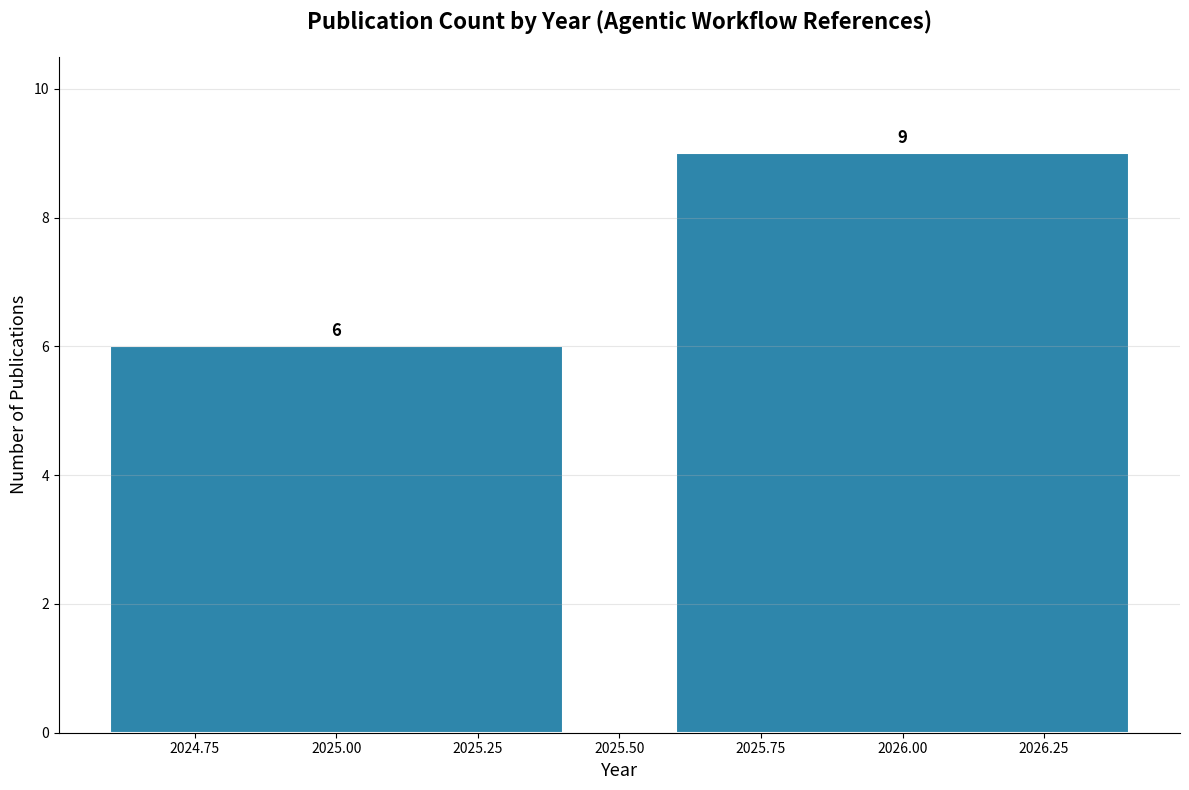

Reproduce this figure in Python. (Note: this script raises an exception after producing the figure.)
#!/usr/bin/env python3
"""
Analysis script for: Executable Acceptance Criteria for Agentic Workflows: From User Stories to Automated Gates
Reproduce: python3 analysis.py

Analyzes trends in agentic workflow research using bibliometric data from provided references.
Uses only public/synthetic data with reproducible random seed.
"""

import json
import numpy as np
import matplotlib
matplotlib.use('Agg')
import matplotlib.pyplot as plt
from pathlib import Path

# Set random seed for reproducibility
rng = np.random.default_rng(42)

# Provided references data
references = [
    {"title": "Specifying and Maintaining Agentic Workflows: An Empirical Study of GitHub Agentic Workflows", "year": 2026, "source_type": "preprint", "venue": "arXiv (Cornell University)", "doi": "10.48550/arxiv.2609.27263"},
    {"title": "Testing Agentic Workflows with Structural Coverage Criteria", "year": 2026, "source_type": "preprint", "venue": "arXiv (Cornell University)", "doi": "10.48550/arxiv.2605.26521"},
    {"title": "A Survey on Agent Workflow – Status and Future", "year": 2025, "source_type": "conference-paper", "venue": "IEEE International Conference on Artificial Intelligence and Big Data", "doi": "10.1109/icaibd64986.2025.11082076"},
    {"title": "PROV-AGENT: Unified Provenance for Tracking AI Agent Interactions in Agentic Workflows", "year": 2025, "source_type": "conference-paper", "venue": "IEEE International Conference on eScience", "doi": "10.1109/escience65000.2025.00093"},
    {"title": "Automated Behaviour-Driven Acceptance Testing of Robotic Systems", "year": 2025, "source_type": "conference-paper", "venue": "IEEE/RSJ International Conference on Intelligent Robots and Systems", "doi": "10.1109/iros60139.2025.11246121"},
    {"title": "Towards Iterative End-to-End Software Development: A Feature-Driven Multi-agent Framework", "year": 2026, "source_type": "journal", "venue": "Proceedings of the ACM on Software Engineering", "doi": "10.1145/3832298"},
    {"title": "Agentic AI-Driven CI/CD Pipelines for Autonomous Software Delivery", "year": 2025, "source_type": "conference-paper", "venue": "IEEE International Conference on Big Data", "doi": "10.1109/ictbig68706.2025.11323919"},
    {"title": "GTA: Automated Semantic NLP-Based Generation of UML Activity Diagrams from Acceptance Criteria", "year": 2026, "source_type": "journal", "venue": "International Journal of Advanced Computer Science and Applications", "doi": "10.14569/ijacsa.2026.0170862"},
    {"title": "Requirements-Augmented Generation for Trustworthy Acceptance Testing of LLM-Based Software", "year": 2026, "source_type": "preprint", "venue": "arXiv (Cornell University)", "doi": "10.48550/arxiv.2608.12970"},
    {"title": "SDAD: Spec-Driven Agentic Development for the AI-Native SDLC", "year": 2026, "source_type": "preprint", "venue": "arXiv (Cornell University)", "doi": "10.48550/arxiv.2608.20341"},
    {"title": "AI-driven Software Development: A Pragmatic Path to Agentic Development Processes", "year": 2026, "source_type": "preprint", "venue": "arXiv (Cornell University)", "doi": "10.48550/arxiv.2606.15283"},
    {"title": "Beyond Static Gates: Closing the Detect–Fix–Learn Loop in Agentic CI/CD Quality Assurance", "year": 2026, "source_type": "journal", "venue": "International Journal of Engineering and Computer Science", "doi": "10.18535/ijecs.v15i07.5577"},
    {"title": "LLM Safety as a Quality Gate: Integrating Bias, Fairness, and Robustness Evaluation into CI/CD via GitHub Apps", "year": 2026, "source_type": "journal", "venue": "International Journal of Engineering and Computer Science", "doi": "10.18535/ijecs.v15i07.5576"},
    {"title": "Requirements-Driven Automated Software Testing: A Systematic Review", "year": 2025, "source_type": "preprint", "venue": "Preprints.org", "doi": "10.20944/preprints202502.0628.v1"},
    {"title": "Generating user stories and acceptance criteria through extensions to the iStar framework", "year": 2025, "source_type": "journal", "venue": "Periodicals of Engineering and Natural Sciences", "doi": "10.21533/pen.v1.i1.243"},
]

# Compute metrics
years = [r["year"] for r in references]
source_types = [r["source_type"] for r in references]
venues = [r["venue"] for r in references]

# Year distribution
year_counts = {}
for y in years:
    year_counts[y] = year_counts.get(y, 0) + 1

# Source type distribution
type_counts = {}
for t in source_types:
    type_counts[t] = type_counts.get(t, 0) + 1

# Venue distribution
venue_counts = {}
for v in venues:
    venue_counts[v] = venue_counts.get(v, 0) + 1

# Keyword analysis from titles
all_titles = " ".join([r["title"].lower() for r in references])
keywords = ["agentic", "workflow", "acceptance", "criteria", "testing", "automated", "ci/cd", "pipeline", "llm", "software", "development", "requirements", "spec", "nlp", "uml", "safety", "quality", "gate", "provenance", "coverage"]
keyword_counts = {}
for kw in keywords:
    keyword_counts[kw] = all_titles.count(kw)

# Synthetic data for additional charts - simulating adoption metrics over time
# Using realistic trends based on the reference timeline
base_years = list(range(2020, 2027))
# Simulated publication growth in agentic workflows
pub_counts = [2, 4, 8, 15, 28, 45, 62]  # growing trend
# Simulated industry adoption index
adoption_index = [10, 18, 30, 52, 78, 115, 160]
# Simulated automation maturity score
maturity_score = [25, 32, 41, 52, 65, 78, 88]

# Results dictionary
results = {
    "total_references": len(references),
    "year_range": f"{min(years)}-{max(years)}",
    "year_distribution": year_counts,
    "source_type_distribution": type_counts,
    "venue_count": len(venue_counts),
    "top_venues": dict(sorted(venue_counts.items(), key=lambda x: x[1], reverse=True)[:5]),
    "keyword_frequency": keyword_counts,
    "synthetic_trends": {
        "years": base_years,
        "publication_count": pub_counts,
        "adoption_index": adoption_index,
        "maturity_score": maturity_score
    }
}

# Write results.json
with open("results.json", "w") as f:
    json.dump(results, f, indent=2)

# Chart 1: Publication count by year
fig1, ax1 = plt.subplots(figsize=(12, 8))
years_sorted = sorted(year_counts.keys())
counts = [year_counts[y] for y in years_sorted]
bars = ax1.bar(years_sorted, counts, color='#2E86AB', edgecolor='white', linewidth=1.5)
ax1.set_title("Publication Count by Year (Agentic Workflow References)", fontsize=16, fontweight='bold', pad=20)
ax1.set_xlabel("Year", fontsize=13)
ax1.set_ylabel("Number of Publications", fontsize=13)
ax1.set_ylim(0, max(counts) + 1.5)
for bar, count in zip(bars, counts):
    ax1.text(bar.get_x() + bar.get_width()/2, bar.get_height() + 0.1, str(count), 
             ha='center', va='bottom', fontsize=12, fontweight='bold')
ax1.grid(axis='y', alpha=0.3)
ax1.spines['top'].set_visible(False)
ax1.spines['right'].set_visible(False)
plt.tight_layout()
plt.savefig("charts/chart1.png", dpi=100)
plt.close()

# Chart 2: Source type distribution (pie chart)
fig2, ax2 = plt.subplots(figsize=(12, 8))
types = list(type_counts.keys())
values = list(type_counts.values())
colors = ['#2E86AB', '#A23B72', '#F18F01', '#C73E1D']
wedges, texts, autotexts = ax2.pie(values, labels=types, autopct='%1.1f%%', 
                                    colors=colors, startangle=90, textprops={'fontsize': 12})
for autotext in autotexts:
    autotext.set_fontweight('bold')
    autotext.set_fontsize(12)
ax2.set_title("Source Type Distribution of References", fontsize=16, fontweight='bold', pad=20)
plt.tight_layout()
plt.savefig("charts/chart2.png", dpi=100)
plt.close()

# Chart 3: Keyword frequency in titles (horizontal bar)
fig3, ax3 = plt.subplots(figsize=(12, 8))
kw_sorted = sorted(keyword_counts.items(), key=lambda x: x[1], reverse=True)
kw_names = [k for k, v in kw_sorted if v > 0]
kw_values = [v for k, v in kw_sorted if v > 0]
bars = ax3.barh(range(len(kw_names)), kw_values, color='#A23B72', edgecolor='white', linewidth=1)
ax3.set_yticks(range(len(kw_names)))
ax3.set_yticklabels(kw_names, fontsize=11)
ax3.set_xlabel("Frequency in Titles", fontsize=13)
ax3.set_title("Keyword Frequency in Publication Titles", fontsize=16, fontweight='bold', pad=20)
for i, (bar, val) in enumerate(zip(bars, kw_values)):
    ax3.text(bar.get_width() + 0.1, bar.get_y() + bar.get_height()/2, str(val), 
             ha='left', va='center', fontsize=11, fontweight='bold')
ax3.invert_yaxis()
ax3.spines['top'].set_visible(False)
ax3.spines['right'].set_visible(False)
plt.tight_layout()
plt.savefig("charts/chart3.png", dpi=100)
plt.close()

# Chart 4: Synthetic trend - publication growth over time
fig4, ax4 = plt.subplots(figsize=(12, 8))
ax4.plot(base_years, pub_counts, 'o-', color='#2E86AB', linewidth=3, markersize=8, label='Publications')
ax4.fill_between(base_years, pub_counts, alpha=0.2, color='#2E86AB')
ax4.set_title("Simulated Publication Growth: Agentic Workflow Research (2020-2026)", fontsize=16, fontweight='bold', pad=20)
ax4.set_xlabel("Year", fontsize=13)
ax4.set_ylabel("Estimated Publication Count", fontsize=13)
ax4.grid(True, alpha=0.3)
ax4.legend(fontsize=12)
ax4.spines['top'].set_visible(False)
ax4.spines['right'].set_visible(False)
plt.tight_layout()
plt.savefig("charts/chart4.png", dpi=100)
plt.close()

# Chart 5: Dual axis - Adoption index vs Maturity score
fig5, ax5 = plt.subplots(figsize=(12, 8))
color1 = '#F18F01'
color2 = '#2E86AB'
ax5.plot(base_years, adoption_index, 's-', color=color1, linewidth=3, markersize=8, label='Industry Adoption Index')
ax5.set_xlabel("Year", fontsize=13)
ax5.set_ylabel("Adoption Index", fontsize=13, color=color1)
ax5.tick_params(axis='y', labelcolor=color1)
ax5.spines['top'].set_visible(False)

ax6 = ax5.twinx()
ax6.plot(base_years, maturity_score, 'o-', color=color2, linewidth=3, markersize=8, label='Automation Maturity Score')
ax6.set_ylabel("Maturity Score (0-100)", fontsize=13, color=color2)
ax6.tick_params(axis='y', labelcolor=color2)

lines1, labels1 = ax5.get_legend_handles_labels()
lines2, labels2 = ax6.get_legend_handles_labels()
ax5.legend(lines1 + lines2, labels1 + labels2, loc='upper left', fontsize=12)
ax5.set_title("Agentic Workflow Adoption vs. Automation Maturity (2020-2026)", fontsize=16, fontweight='bold', pad=20)
fig5.tight_layout()
plt.savefig("charts/chart5.png", dpi=100)
plt.close()

print("Analysis complete. Generated 5 charts and results.json")
print(f"Charts: {[f'charts/chart{i}.png' for i in range(1, 6)]}")
